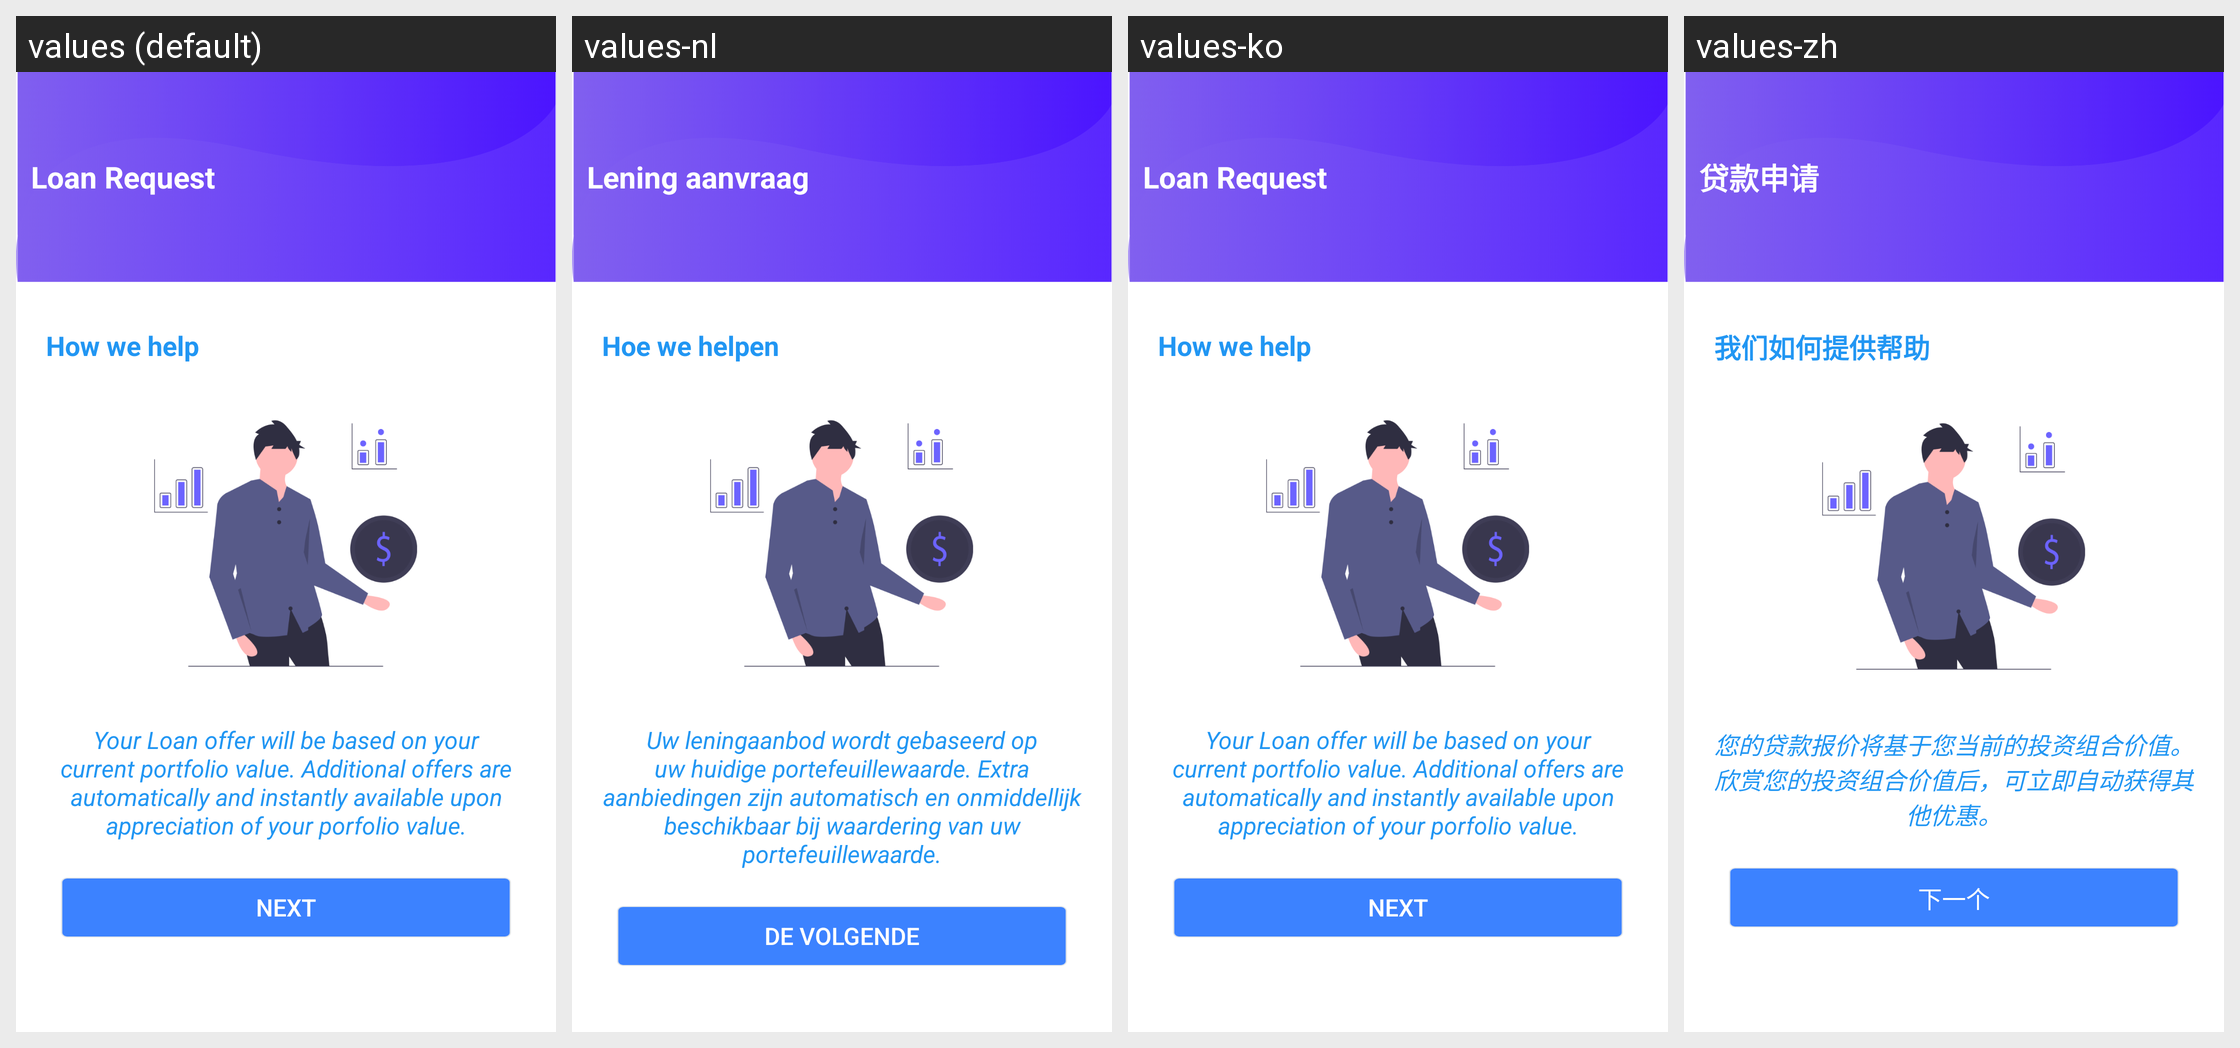

For this localized Android screen grid, give each drawn string resource with its value in every locale shown.
Android screen res/layout/activity_pre_loan.xml rendered under 4 locales, left to right: values (default), values-nl, values-ko, values-zh. Device: Nexus 5 (rendered at 1080×1920; each locale shown at half size, 540×960, under a caption strip naming it); theme AppTheme.
Other locales in the repository, not shown: values-de, values-es, values-fr, values-it, values-ja, values-pt, values-ru.
Strings drawn on this screen, with the default value and each locale's value (text and hints the layout hard-codes, and strings that could not be matched under every locale, appear in the picture but are not listed):

ln2
  values: Loan Request
  values-nl: Lening aanvraag
  values-ko: Loan Request
  values-zh: 贷款申请

wh
  values: How we help
  values-nl: Hoe we helpen
  values-ko: How we help
  values-zh: 我们如何提供帮助

ld
  values: Your Loan offer will be based on your current portfolio value. Additional offers are automatically and instantly available upon appreciation of your porfolio value.
  values-nl: Uw leningaanbod wordt gebaseerd op uw huidige portefeuillewaarde. Extra aanbiedingen zijn automatisch en onmiddellijk beschikbaar bij waardering van uw portefeuillewaarde.
  values-ko: Your Loan offer will be based on your current portfolio value. Additional offers are automatically and instantly available upon appreciation of your porfolio value.
  values-zh: 您的贷款报价将基于您当前的投资组合价值。欣赏您的投资组合价值后，可立即自动获得其他优惠。

next
  values: Next
  values-nl: De volgende
  values-ko: Next
  values-zh: 下一个
